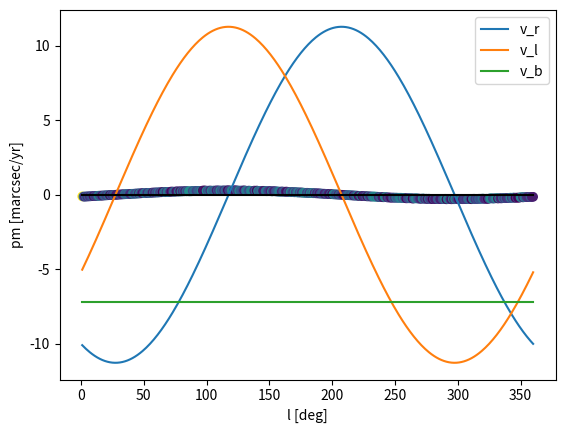
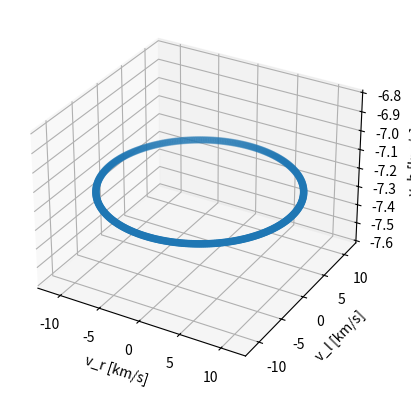
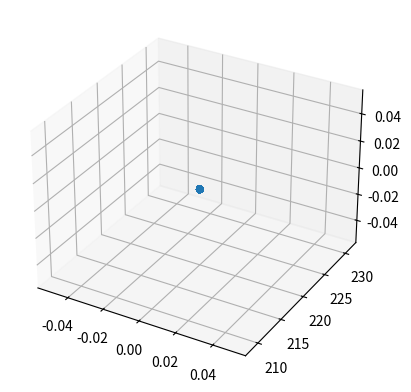

The script that saved these images, in order:
#!/usr/bin/env python3
# -*- coding: utf-8 -*-
"""
Created on Tue Apr 13 16:10:51 2021

[redacted]
"""

import math
import matplotlib.pyplot as plt
#import random
import numpy as np
from mpl_toolkits.mplot3d import Axes3D
import statistics as st

b = 0.
l = list(range(1,361))
k = 1/(180.*60.*60.*1000.)
r_sun = 8.5 * 3*10**16 #km
v_sun = 220. #km/s
omega = v_sun/r_sun
u_lsr = -10.
#u_lsr = 0
v_lsr = 5.2
#v_lsr = 0
w_lsr = 7.2
#w_lsr = 0
#v_sun = math.sqrt(u_lsr**2 + v_lsr**2 + w_lsr**2)

#r = random.sample(range(0., 16.), 360)


r = []
vr_list = []
vl_list = []
vb_list = []
r_gc = []
l_gc = []
b_gc = []
l_rad = []
zero = []
pm = [] #ruch własny = ruch własny w dł. gal., bo ruch własny w szerokości = 0 (b=0)
for i in range(len(l)):
    l_rad.append(math.radians(l[i]))
    
    r.append(np.random.uniform(8, 9))
    r[0] = 10. 
    
    vr_list.append(u_lsr * math.cos(b) * math.cos(l_rad[i]) - v_lsr * math.cos(b) * math.sin(l_rad[i]) - \
                   w_lsr * math.sin(b))
    
    vl_list.append(-u_lsr * math.sin(l_rad[i]) - v_lsr * math.cos(l_rad[i]) + omega*r[i] * math.cos(b))
    zero.append(0.)
    
    vb_list.append(-u_lsr * math.sin(b) * math.cos(l_rad[i]) + v_lsr * math.sin(b) * math.sin(l_rad[i]) - w_lsr * math.cos(b))

    #pm.append((vl_list[i]*60*60*24*365.25)/(180*60*60*1000))
    pm.append(((vl_list[i]*60*60*24*365.25)/(r[i]*3*10**16))*(180/math.pi)*60*60*1000)
    
    # Względem GC
    
    r_gc.append(0.)
    l_gc.append(v_sun*math.cos(b))
    b_gc.append(0.)
    

A = 0.

#B = abs(0.-st.mean(vr_list))
B = omega

print('Stałe Oorta:')
print('A:', A)
print('B:', B)

#Axes3D.scatter(np.array(vr_list), np.array(vl_list), np.array(vb_list))
#ax.plot_wireframe(np.array(vr_list), np.array(vl_list), np.array(vb_list))
    
plt.plot(l, vr_list)
plt.plot(l, vl_list)
plt.plot(l, vb_list)
plt.plot(l, zero, c='k')
plt.legend(('v_r', 'v_l', 'v_b'), loc='upper right')
plt.xlabel('l [deg]')
plt.ylabel('v [km/s]')
plt.show()

# =============================================================================
# plt.plot(l, r_gc)
# plt.plot(l, l_gc)
# plt.plot(l, b_gc)
# plt.legend(('v_r', 'v_l', 'v_b'), loc='upper right')
# plt.xlabel('l [deg]')
# plt.ylabel('v_r [km/s*kpc]')
# plt.show()
# =============================================================================

plt.scatter(l, pm, c=r)
plt.xlabel('l [deg]')
plt.ylabel('pm [marcsec/yr]')
plt.show()

fig = plt.figure()
ax = fig.add_subplot(projection='3d')
ax.scatter(np.array(vr_list), np.array(vl_list), np.array(vb_list))
ax.set_xlabel('v_r [km/s]')
ax.set_ylabel('v_l [km/s]')
ax.set_zlabel('v_b [km/s]')

fig = plt.figure()
ax = fig.add_subplot(projection='3d')
ax.scatter(np.array(r_gc), np.array(l_gc), np.array(b_gc))